Run: headless pygame with SDL's dummy video driver; simulated clock (each Clock.tick advances the game by its frame time, no real sleeping); random seed 0; keys injected as events and as key.get_pressed() state; mouse plan: one left click at the window centre at the start of phase 2, then a move to the lower-right quarter at the start of phase 3.
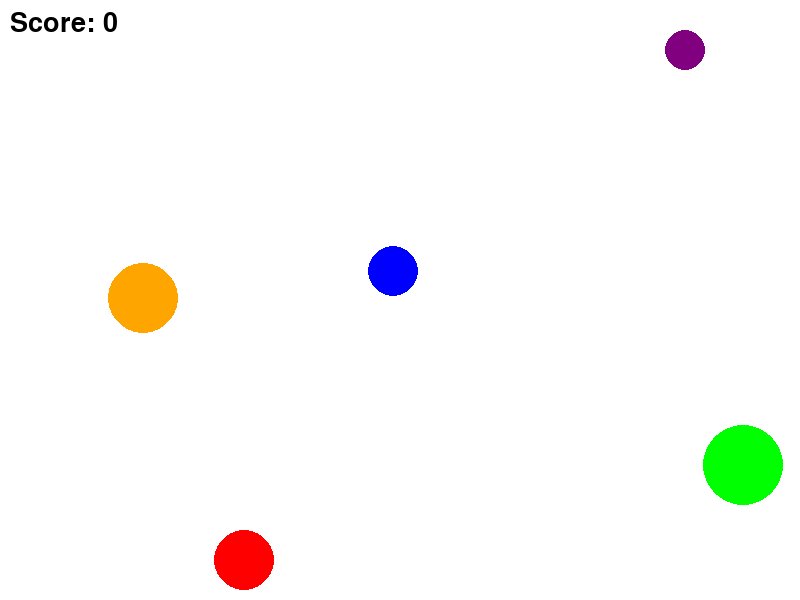
Frame 1 of 4 · flips 1–60 · no input
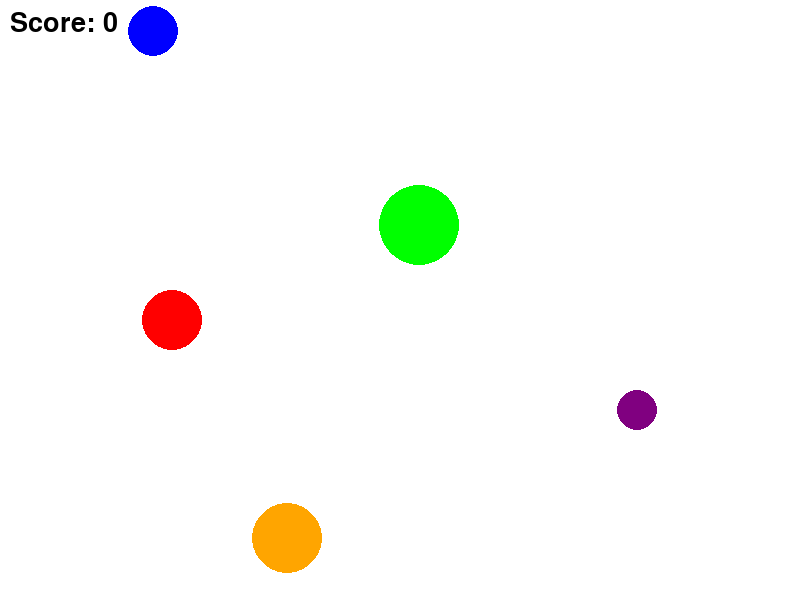
Frame 2 of 4 · flips 61–180 · clicked the window centre · tapped SPACE, RETURN · held RIGHT (→), D
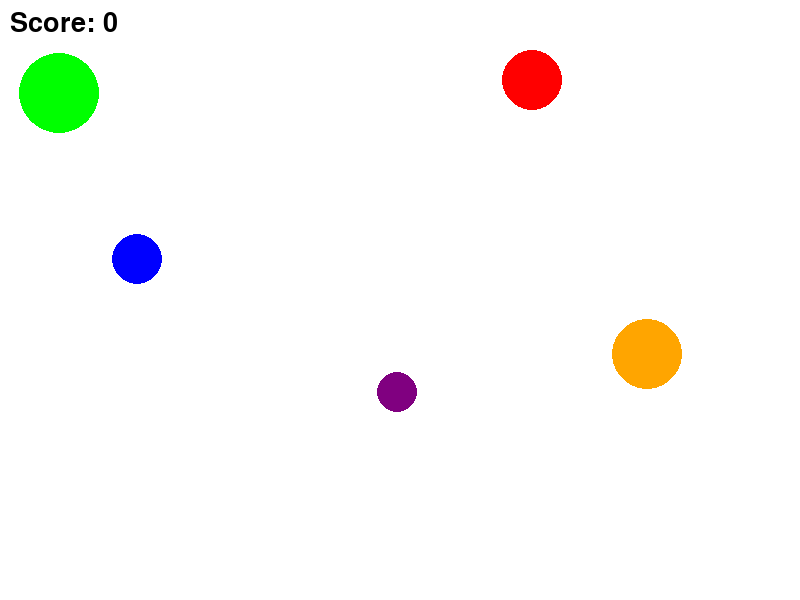
Frame 3 of 4 · flips 181–300 · moved the mouse to the lower-right quarter · held DOWN (↓), S
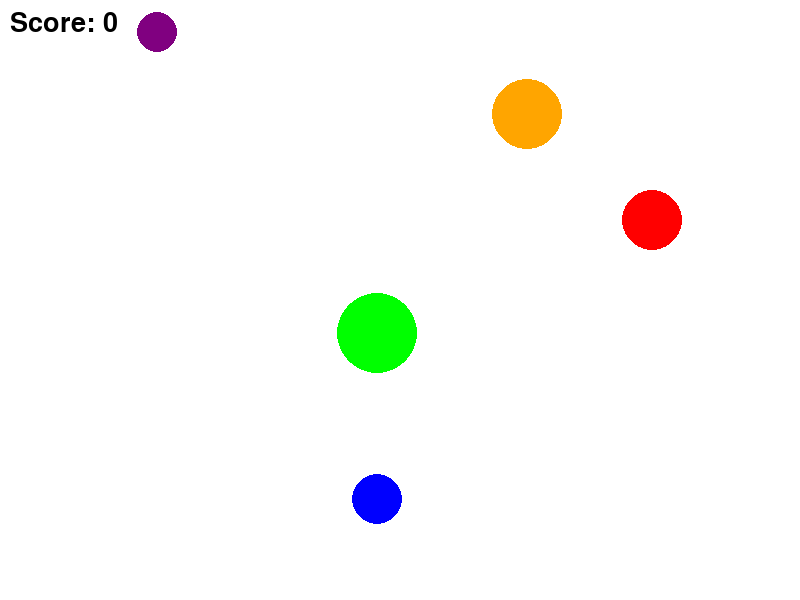
Frame 4 of 4 · flips 301–420 · held LEFT (←), A, UP (↑), W

The pygame program that drew these frames:

import pygame
import random
import sys

# Initialize Pygame
pygame.init()

# Screen setup
WIDTH, HEIGHT = 800, 600
screen = pygame.display.set_mode((WIDTH, HEIGHT))
pygame.display.set_caption("Click to Remove Balls")

# Colors
WHITE = (255, 255, 255)
COLORS = [(255, 0, 0), (0, 255, 0), (0, 0, 255), (255, 165, 0), (128, 0, 128)]

# Ball class
class Ball:
    def __init__(self, radius, color):
        self.radius = radius
        self.color = color
        self.x = random.randint(radius, WIDTH - radius)
        self.y = random.randint(radius, HEIGHT - radius)
        self.speed_x = random.choice([-3, -2, 2, 3])
        self.speed_y = random.choice([-3, -2, 2, 3])

    def move(self):
        self.x += self.speed_x
        self.y += self.speed_y
        if self.x <= self.radius or self.x >= WIDTH - self.radius:
            self.speed_x *= -1
        if self.y <= self.radius or self.y >= HEIGHT - self.radius:
            self.speed_y *= -1

    def draw(self, surface):
        pygame.draw.circle(surface, self.color, (self.x, self.y), self.radius)

    def is_clicked(self, mouse_pos):
        mx, my = mouse_pos
        dist = ((mx - self.x)**2 + (my - self.y)**2)**0.5
        return dist <= self.radius

    def speed_up(self, factor=1.5):
        self.speed_x *= factor
        self.speed_y *= factor

# Create balls
ball_sizes = [30, 40, 25, 35, 20]
balls = [Ball(radius, COLORS[i]) for i, radius in enumerate(ball_sizes)]

# Score
score = 0
font = pygame.font.SysFont(None, 40)

# Clock
clock = pygame.time.Clock()

# Game loop
running = True
while running:
    screen.fill(WHITE)

    # Move and draw remaining balls
    for ball in balls:
        ball.move()
        ball.draw(screen)

    # Draw score
    score_text = font.render(f"Score: {score}", True, (0, 0, 0))
    screen.blit(score_text, (10, 10))

    # Event handling
    for event in pygame.event.get():
        if event.type == pygame.QUIT:
            running = False

        elif event.type == pygame.MOUSEBUTTONDOWN:
            for ball in balls[:]:  # iterate over a copy
                if ball.is_clicked(pygame.mouse.get_pos()):
                    balls.remove(ball)
                    score += 1
                    # Speed up remaining balls
                    for other in balls:
                        other.speed_up()
                    break

    # End game if all balls are gone
    if not balls:
        end_text = font.render("All balls removed! Final Score: " + str(score), True, (0, 100, 0))
        screen.blit(end_text, (WIDTH // 2 - 200, HEIGHT // 2))
        pygame.display.flip()
        pygame.time.wait(3000)
        break

    pygame.display.flip()
    clock.tick(60)

pygame.quit()
sys.exit()
